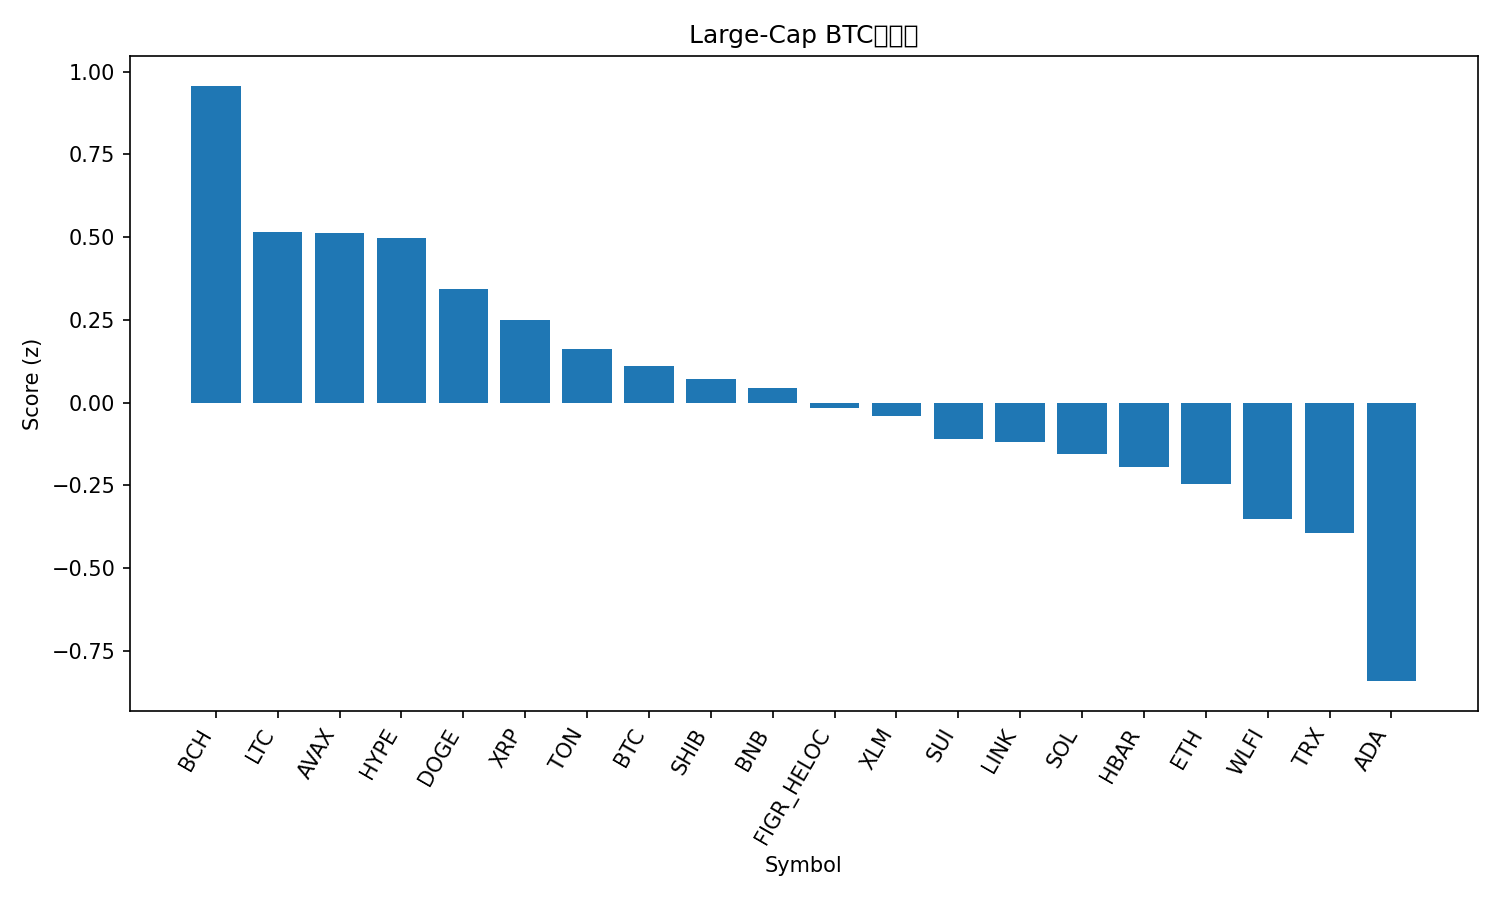

Values plotted in this chart, from the file beside it:
rank, name, symbol, price_btc, price_usd, pct_1h_btc, pct_24h_btc, pct_7d_btc, market_cap_rank, market_cap_usd, volume_usd, score
1, Bitcoin Cash, BCH, 0.005448, 605.3, 0.2647, 2.128, 7.733, 20, 12056401786, 202135983, 0.957
2, Litecoin, LTC, 0.001031, 114.5, 0.1331, 2.462, 0.3574, 28, 8740336919, 339027086, 0.5145
3, Avalanche, AVAX, 0.0002202, 24.47, 0.254, 1.068, -0.9485, 23, 10334527800, 279420153, 0.5129
4, Hyperliquid, HYPE, 0.0004233, 47.03, 0.1946, 0.2724, 3.139, 17, 12740134892, 188871287, 0.4963
5, Dogecoin, DOGE, 1.97e-06, 0.219, 0.1075, 1.947, -1.887, 9, 32997271844, 1017658860, 0.3441
6, XRP, XRP, 2.551e-05, 2.83, 0.1465, 0.4462, -2.103, 3, 168906638659, 1681568947, 0.251
7, Toncoin, TON, 2.782e-05, 3.09, 0.05256, 1.819, -4.056, 30, 7941998724, 88600017, 0.1628
8, Bitcoin, BTC, 1.0, 111083, 0.0, 0.0, 0.0, 1, 2211845856676, 22813781175, 0.1109
9, Shiba Inu, SHIB, 1.11519e-10, 1.239e-05, 0.01631, 0.9154, -2.653, 31, 7299414276, 97366477, 0.07115
10, BNB, BNB, 0.007838, 870.8, -0.03545, 0.8496, -1.193, 5, 121191306249, 807806776, 0.04327
11, Figure Heloc, FIGR_HELOC, 9.04e-06, 1.0, 0.0, -0.2567, -1.238, 18, 12245407396, 18860, -0.01656
12, Stellar, XLM, 3.22e-06, 0.3581, 0.03121, -0.3717, -2.863, 22, 11363372742, 106004701, -0.04045
13, Sui, SUI, 3.055e-05, 3.39, -0.1686, 0.9385, -0.02914, 19, 12111121781, 441614997, -0.1092
14, Chainlink, LINK, 0.0002004, 22.26, 0.0889, 0.1055, -8.65, 13, 15091932257, 479628183, -0.1199
15, Solana, SOL, 0.001829, 203.2, -0.1115, 0.4307, -2.513, 6, 110107218138, 2917289504, -0.1537
16, Hedera, HBAR, 1.97e-06, 0.2189, -0.1043, 0.9963, -5.01, 25, 9278830873, 102238682, -0.1927
17, Ethereum, ETH, 0.03865, 4293, -0.04555, -0.3272, -6.703, 2, 518009897584, 15798028115, -0.2446
18, World Liberty Financial, WLFI, 2.06e-06, 0.2288, -1.303, 16.01, 0.0, 33, 6248571795, 1301109361, -0.3521
19, TRON, TRX, 2.94e-06, 0.3271, -0.04047, -1.383, -6.937, 10, 30948571285, 2071723044, -0.3925
20, Cardano, ADA, 7.45e-06, 0.828, -0.5516, 0.1305, -1.908, 11, 30243791869, 901133430, -0.8406
21, Cronos, CRO, 2.36e-06, 0.262, -0.2077, -3.682, -11.78, 26, 8821972982, 53139596, -1.063
